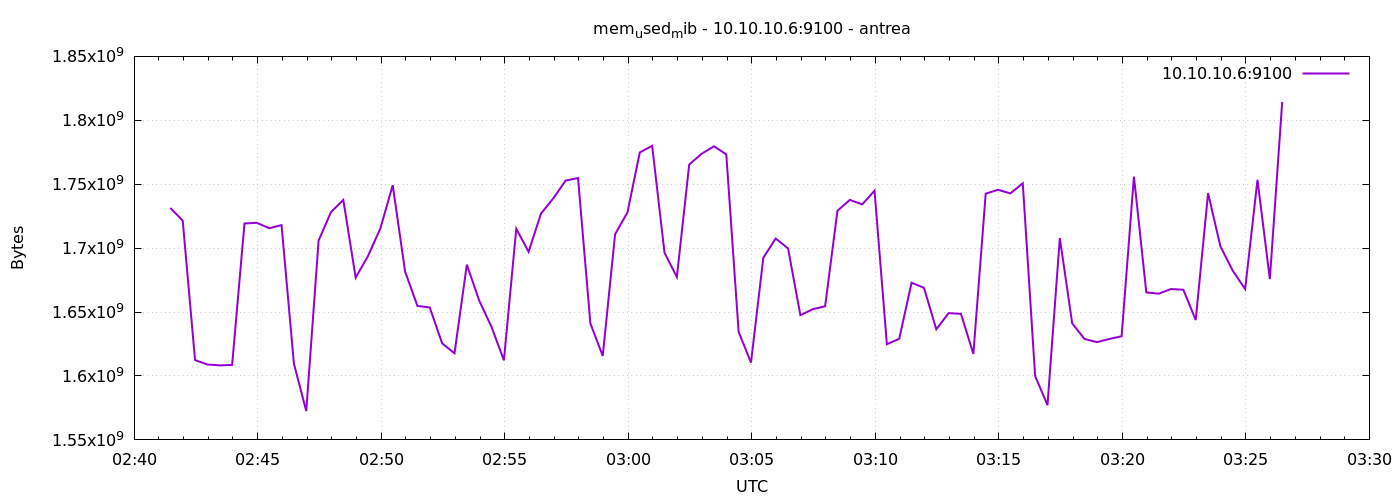

Source data for this figure (header and first rows):
1777171288	1731424256
1777171318	1721511936
1777171348	1612414976
1777171378	1608978432
1777171408	1608286208
1777171438	1608646656
1777171468	1719308288
1777171498	1719799808
1777171528	1715564544
1777171558	1718005760
1777171588	1609711616
1777171618	1572585472
1777171648	1705930752
1777171678	1728143360
1777171708	1737699328
1777171738	1676910592
1777171768	1693896704
1777171798	1715462144
1777171828	1749286912
1777171858	1681698816
1777171888	1654812672
1777171918	1653555200
1777171948	1625513984
1777171978	1617776640
1777172008	1687109632
1777172038	1658982400
1777172068	1638305792
1777172098	1612275712
1777172128	1715146752
1777172158	1697124352
1777172188	1727049728
1777172218	1738993664
1777172248	1752883200
1777172278	1754808320
1777172308	1641050112
1777172338	1615695872
1777172368	1710850048
1777172398	1727954944
1777172428	1774858240
1777172458	1780047872
1777172488	1696436224
1777172518	1677426688
1777172548	1765408768
1777172578	1773785088
1777172608	1779658752
1777172638	1773375488
1777172668	1634484224
1777172698	1610461184
1777172728	1692524544
1777172758	1707479040
1777172788	1699790848
1777172818	1647562752
1777172848	1652240384
1777172878	1654497280
1777172908	1729269760
1777172938	1737728000
1777172968	1734209536
1777172998	1744891904
1777173028	1624842240
1777173058	1629122560
1777173088	1672908800
... 30 more rows
